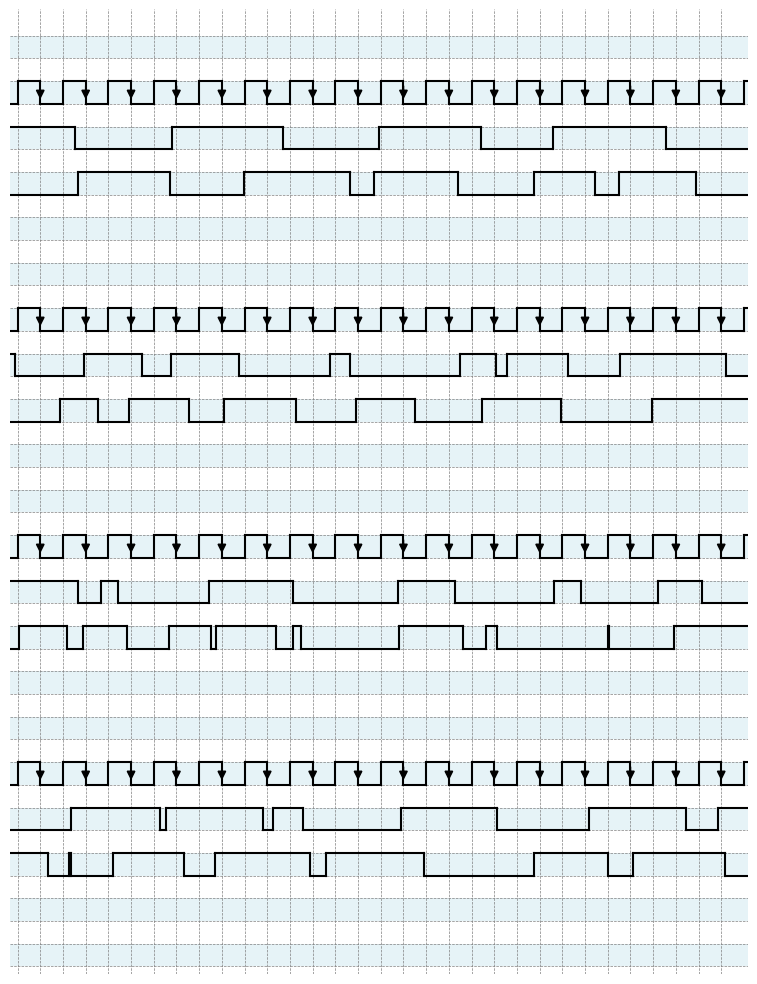
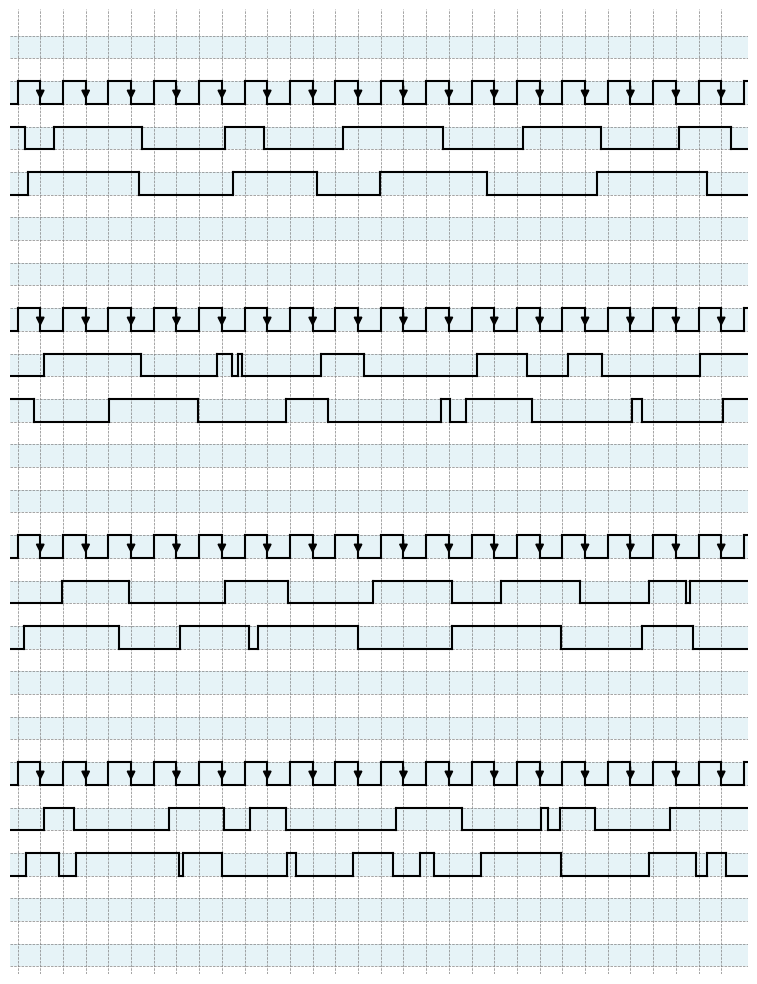
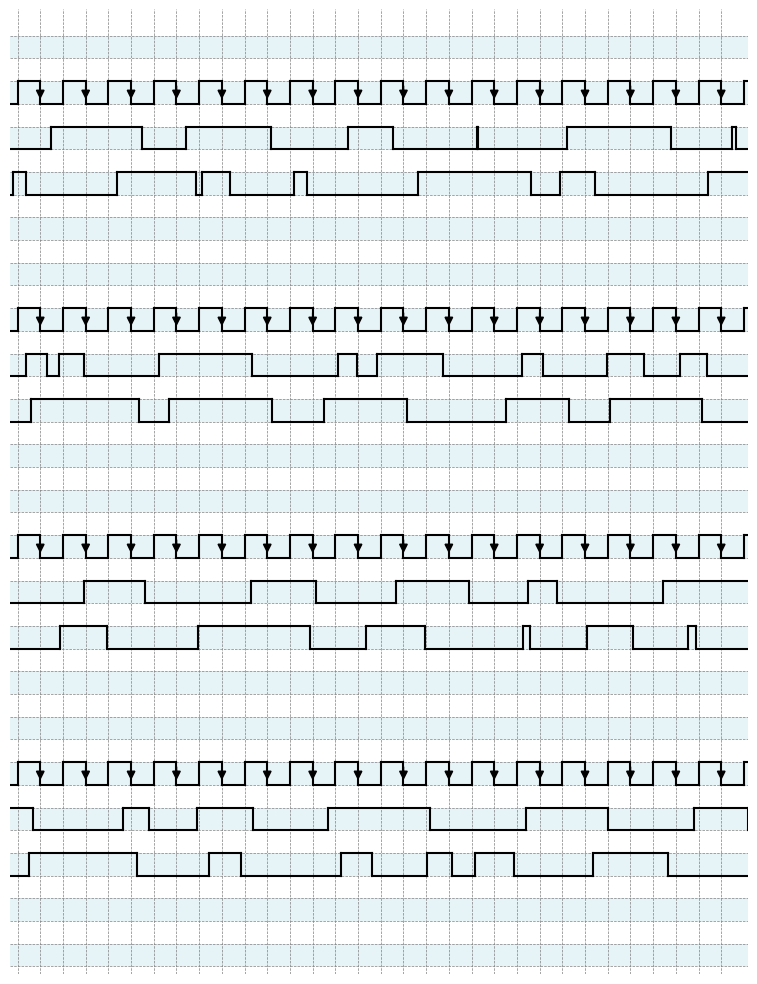

Here is the Python script that generated these plots, in order:
import matplotlib.pyplot as plt
from random import random
import os
from matplotlib.backends.backend_pdf import PdfPages

SIGNAL_PATTERN = 2
OUTPUT_PATTERN = 2
PAGE_NB = 3

MAX_X = 20.5
MAX_Y = 26.5
NUMENATOR = 3
DENOMINATOR = 5

def cm_to_inch(cm):
    return cm / 2.54

def fraction(x):
    return x * NUMENATOR / DENOMINATOR

def reverse_fraction(x):
    return x * DENOMINATOR / NUMENATOR

def draw_clk(ax, x_start, y_start, n, step=1.0, latch='r'):
    y = fraction(y_start)
    for i in range(n):
        x = x_start + i * step

        # vertical line
        ax.plot([x, x], [y, y + step], color='black')

        if i % 2 == 0:
            # upper horizontal line
            ax.plot([x, x + step], [y + step, y + step], color='black')
            if latch == 'r':
                ax.arrow(x, y + 0.2 * step, 0, 0.2 * step,
                     head_width=0.2, head_length=0.2, fc='black', ec='black')
        else:
            # lower horizontal line
            ax.plot([x, x + step], [y, y], color='black')
            if latch == 'f':
                ax.arrow(x, y + 0.8 * step, 0, -0.2 * step,
                     head_width=0.2, head_length=0.2, fc='black', ec='black')

def draw_signal(ax, x_start, y_start, n, step=1.0):
    i = 0
    x = x_start
    y = fraction(y_start)

    while x < n:
        dx = random() * step * 5  # random length of vertical line

        if i % 2 == 0:
            # lower horizontal line
            ax.plot([x, x + dx], [y, y], color='black')
        else:
            # upper horizontal line
            ax.plot([x, x + dx], [y + step, y + step], color='black')
    
        x = x + dx
        i += 1
        
        # vertical line
        ax.plot([x, x], [y, y + step], color='black')

def create_figure(width, height):
    width_inch = cm_to_inch(width - 1)
    height_inch = cm_to_inch(height - 1)
    fig, ax = plt.subplots(figsize=(width_inch, height_inch))
    return fig, ax

def draw_background(ax, max_y):
    for y in range(0, int(reverse_fraction(max_y)), 2):
        ax.axhspan(fraction(y), fraction(y + 1), facecolor='lightblue', alpha=0.3)

def draw_grid(ax, max_x, max_y):
    for y in range(int(reverse_fraction(max_y))):
        ax.axhline(fraction(y), color='gray', linestyle='--', linewidth=0.5)
    for x in range(int(reverse_fraction(max_x))):
        ax.axvline(fraction(x), color='gray', linestyle='--', linewidth=0.5)

def draw_figure(ax):
    draw_background(ax, MAX_Y)
    draw_grid(ax, MAX_X, MAX_Y)

    # spacing for clock and signals input/output
    spacing = (1 + SIGNAL_PATTERN + OUTPUT_PATTERN) * 2

    for row in range(0, int(reverse_fraction(MAX_Y)), spacing):
        draw_clk(ax, x_start=0, y_start=row, n=40, step=fraction(1), latch='f')
        # draw_clk(ax, x_start=0, y_start=row, n=40, step=fraction(1), latch='f')

    for i in range(2 * (SIGNAL_PATTERN + OUTPUT_PATTERN), int(reverse_fraction(MAX_Y)), spacing):
        for j in range(SIGNAL_PATTERN):
            draw_signal(ax, x_start=0, y_start=(i - 2 * j), n=40, step=fraction(1))

    ax.set_xlim(1, MAX_X)
    ax.set_ylim(1, MAX_Y)
    ax.set_aspect('equal')
    ax.axis('off')
    plt.tight_layout()

def main():
    pdf_path = "timing-circuits.pdf"
    if os.path.exists(pdf_path):
        os.remove(pdf_path)
    with PdfPages(pdf_path) as pdf:
        for idx in range(PAGE_NB):  # Example: generate 3 figures
            fig, ax = create_figure(MAX_X, MAX_Y)
            draw_figure(ax)
            pdf.savefig(fig)
            plt.close(fig)

main()
